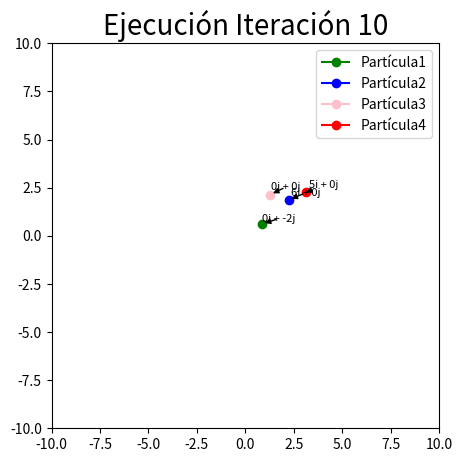
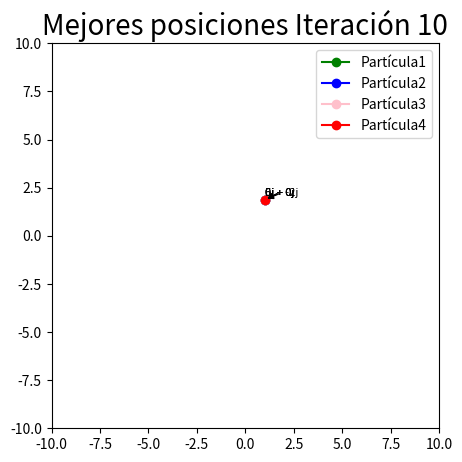

Here is the Python script that generated these plots, in order:
import random
import math
import copy
import sys	 
import matplotlib.pyplot as plt
import numpy as np
from matplotlib.animation import FuncAnimation
from matplotlib.animation import PillowWriter

def fitness_rastrigin(position):
	fitnessVal = 0.0
	for i in range(len(position)):
		xi = position[i]
		fitnessVal += (xi * xi) - (10 * math.cos(2 * math.pi * xi)) + 10
	return fitnessVal

class Particle:
	def __init__(self, fitness, dim, minx, maxx, seed):
		self.rnd = random.Random(seed)
		self.seed = seed
		self.position = self.initialize_particles_pos()

		self.velocity = self.initialize_particles_vel()

		self.best_part_pos = self.position

		self.fitness = fitness(self.position)

		self.best_part_pos = copy.copy(self.position) 
		self.best_part_fitnessVal = self.fitness

	def initialize_particles_pos(self):
		X,Y=4,8
		positions = [[0,X+1],[Y+1,0],[0,-X-1],[-Y-1,0]]
		return positions[self.seed]
	def initialize_particles_vel(self):
		Z = 4
		vels = [[0,(Z+1)/2],[(Z+1)/2,0],[0,(Z+1)/2],[(Z+1)/2,0]]
		return vels[self.seed]



def plotting(X,Y,title,velX,velY,name):
	fig, ax = plt.subplots(1, 1)
	fig.set_size_inches(5,5)
	 
	def animate(i):
		ax.clear()
		colors=['green','blue','pink','red']
		for x in range(4):
			ax.annotate(str(math.trunc(velX[i][x]))+"i + "+str(math.trunc(velY[i][x]))+"j", xy=(X[i][x],Y[i][x]), 
                xytext=(X[i][x]-1,Y[i][x]+1), textcoords='offset points', 
                fontsize=8, 
                arrowprops={'arrowstyle': '-|>', 'color': 'black'})
			ax.plot(X[i][x], Y[i][x], color=colors[x], label='Partícula'+str(x+1), marker='o')
		ax.set_xlim([-10, 10])
		ax.set_ylim([-10, 10])
		ax.set_title(title+" Iteración "+str(i+1), fontsize=20)
		ax.legend()
	ani = FuncAnimation(fig, animate, frames=len(X),
						interval=500, repeat=False)
	ani.save(name+".gif", dpi=300,writer=PillowWriter(fps=1))


def pso(fitness, max_iter, n, dim, minx, maxx):
	w = 0.729 # inertia
	c1 = 1.49445 # cognitive (particle)
	c2 = 1.49445 # social (swarm)

	rnd = random.Random(0)

	swarm = [Particle(fitness, dim, minx, maxx, i) for i in range(n)] 

	best_swarm_pos = [0.0 for i in range(dim)]
	best_swarm_fitnessVal = sys.float_info.max 

	for i in range(n): 
		if swarm[i].fitness < best_swarm_fitnessVal:
			best_swarm_fitnessVal = swarm[i].fitness
			best_swarm_pos = copy.copy(swarm[i].position) 

	Iter = 0
	X1,Y1=[],[]
	X1_best,Y1_best=[],[]
	velX1, velY1 = [],[]
	while Iter < max_iter:
		
		if Iter % 10 == 0 and Iter > 1:
			print("Iter = " + str(Iter) + " best fitness = %.3f" % best_swarm_fitnessVal)

		X,Y=[],[]
		X_best,Y_best=[],[]
		velX,velY=[],[]
		print("Iteración",Iter)
		print("................")
		print()
		for i in range(n):
		
			for k in range(dim): 
				r1 = rnd.random() 
				r2 = rnd.random()
			
				swarm[i].velocity[k] = ( 
										(w * swarm[i].velocity[k]) +
										(c1 * r1 * (swarm[i].best_part_pos[k] - swarm[i].position[k])) +
										(c2 * r2 * (best_swarm_pos[k] -swarm[i].position[k])) 
									) 


				
				if swarm[i].velocity[k] < minx:
					swarm[i].velocity[k] = minx
				elif swarm[i].velocity[k] > maxx:
					swarm[i].velocity[k] = maxx


			for k in range(dim): 
				swarm[i].position[k] += swarm[i].velocity[k]

			swarm[i].fitness = fitness(swarm[i].position)

			if swarm[i].fitness < swarm[i].best_part_fitnessVal:
				swarm[i].best_part_fitnessVal = swarm[i].fitness
				swarm[i].best_part_pos = copy.copy(swarm[i].position)

			if swarm[i].fitness < best_swarm_fitnessVal:
				best_swarm_fitnessVal = swarm[i].fitness
				best_swarm_pos = copy.copy(swarm[i].position)
			
			X.append(swarm[i].position[0])
			Y.append(swarm[i].position[1])

			X_best.append(best_swarm_pos[0])
			Y_best.append(best_swarm_pos[1])

			velX.append(swarm[i].velocity[0])
			velY.append(swarm[i].velocity[1])
			print()
			print("Partícula",i+1)
			print("Posición =",swarm[i].position)
			print("Mejor posición =",best_swarm_pos)
			print("Velocidad =",swarm[i].velocity)
			print()
		X1.append(X)
		Y1.append(Y)
		X1_best.append(X_best)
		Y1_best.append(Y_best)
		velX1.append(velX)
		velY1.append(velY)
		Iter += 1
	plotting(X1,Y1,"Ejecución",velX1,velY1,"opt")
	plotting(X1_best,Y1_best,"Mejores posiciones",velX1,velY1,"best")
	return best_swarm_pos


print("Optimización de enjambre de partículas")
dim = 2
fitness = fitness_rastrigin

num_particles = 4
max_iter = 10

print("Número de partículas = " + str(num_particles))
print("Número máximo de iteraciones = " + str(max_iter))
print("\n...\n")


best_position = pso(fitness, max_iter, num_particles, dim, -10.0, 10.0)

print("\n.........\n")
print("\nMejor solución:",["%.6f"%best_position[k] for k in range(dim)])
fitnessVal = fitness(best_position)
print("Fitness para la mejor solución = %.6f" % fitnessVal)